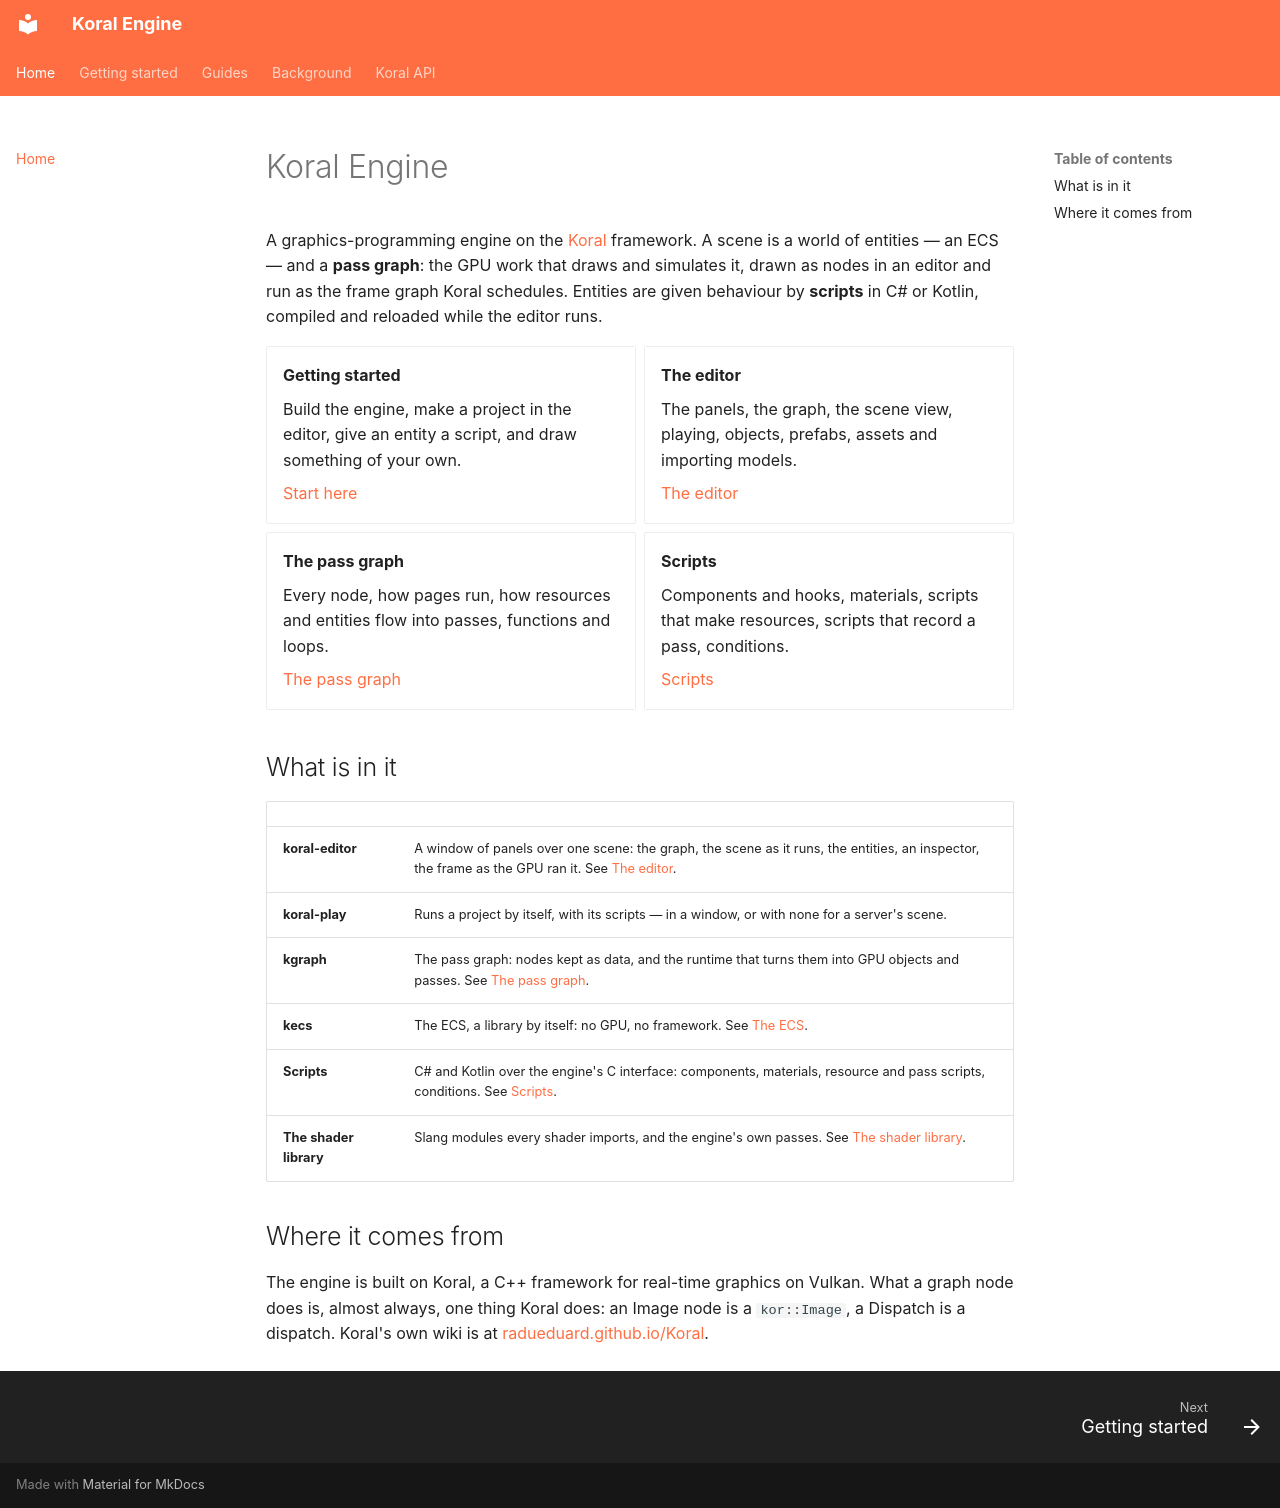

repository: radueduard/KoralEngine · page: index.html · generator: mkdocs

# Koral Engine

A graphics-programming engine on the [Koral](https://radueduard.github.io/Koral/) framework. A scene is a world of
entities — an ECS — and a **pass graph**: the GPU work that draws and simulates it, drawn as nodes in an editor and
run as the frame graph Koral schedules. Entities are given behaviour by **scripts** in C# or Kotlin, compiled and
reloaded while the editor runs.

<div class="grid cards" markdown>

-   **Getting started**

    Build the engine, make a project in the editor, give an entity a script, and draw something of your own.

    [Start here](getting-started/index.md)

-   **The editor**

    The panels, the graph, the scene view, playing, objects, prefabs, assets and importing models.

    [The editor](editor.md)

-   **The pass graph**

    Every node, how pages run, how resources and entities flow into passes, functions and loops.

    [The pass graph](kgraph.md)

-   **Scripts**

    Components and hooks, materials, scripts that make resources, scripts that record a pass, conditions.

    [Scripts](scripts.md)

</div>

## What is in it

| | |
|---|---|
| **koral-editor** | A window of panels over one scene: the graph, the scene as it runs, the entities, an inspector, the frame as the GPU ran it. See [The editor](editor.md). |
| **koral-play** | Runs a project by itself, with its scripts — in a window, or with none for a server's scene. |
| **kgraph** | The pass graph: nodes kept as data, and the runtime that turns them into GPU objects and passes. See [The pass graph](kgraph.md). |
| **kecs** | The ECS, a library by itself: no GPU, no framework. See [The ECS](kecs.md). |
| **Scripts** | C# and Kotlin over the engine's C interface: components, materials, resource and pass scripts, conditions. See [Scripts](scripts.md). |
| **The shader library** | Slang modules every shader imports, and the engine's own passes. See [The shader library](shaders.md). |

## Where it comes from

The engine is built on Koral, a C++ framework for real-time graphics on Vulkan. What a graph node does is, almost
always, one thing Koral does: an Image node is a `kor::Image`, a Dispatch is a dispatch. Koral's own wiki is at
[radueduard.github.io/Koral](https://radueduard.github.io/Koral/).
